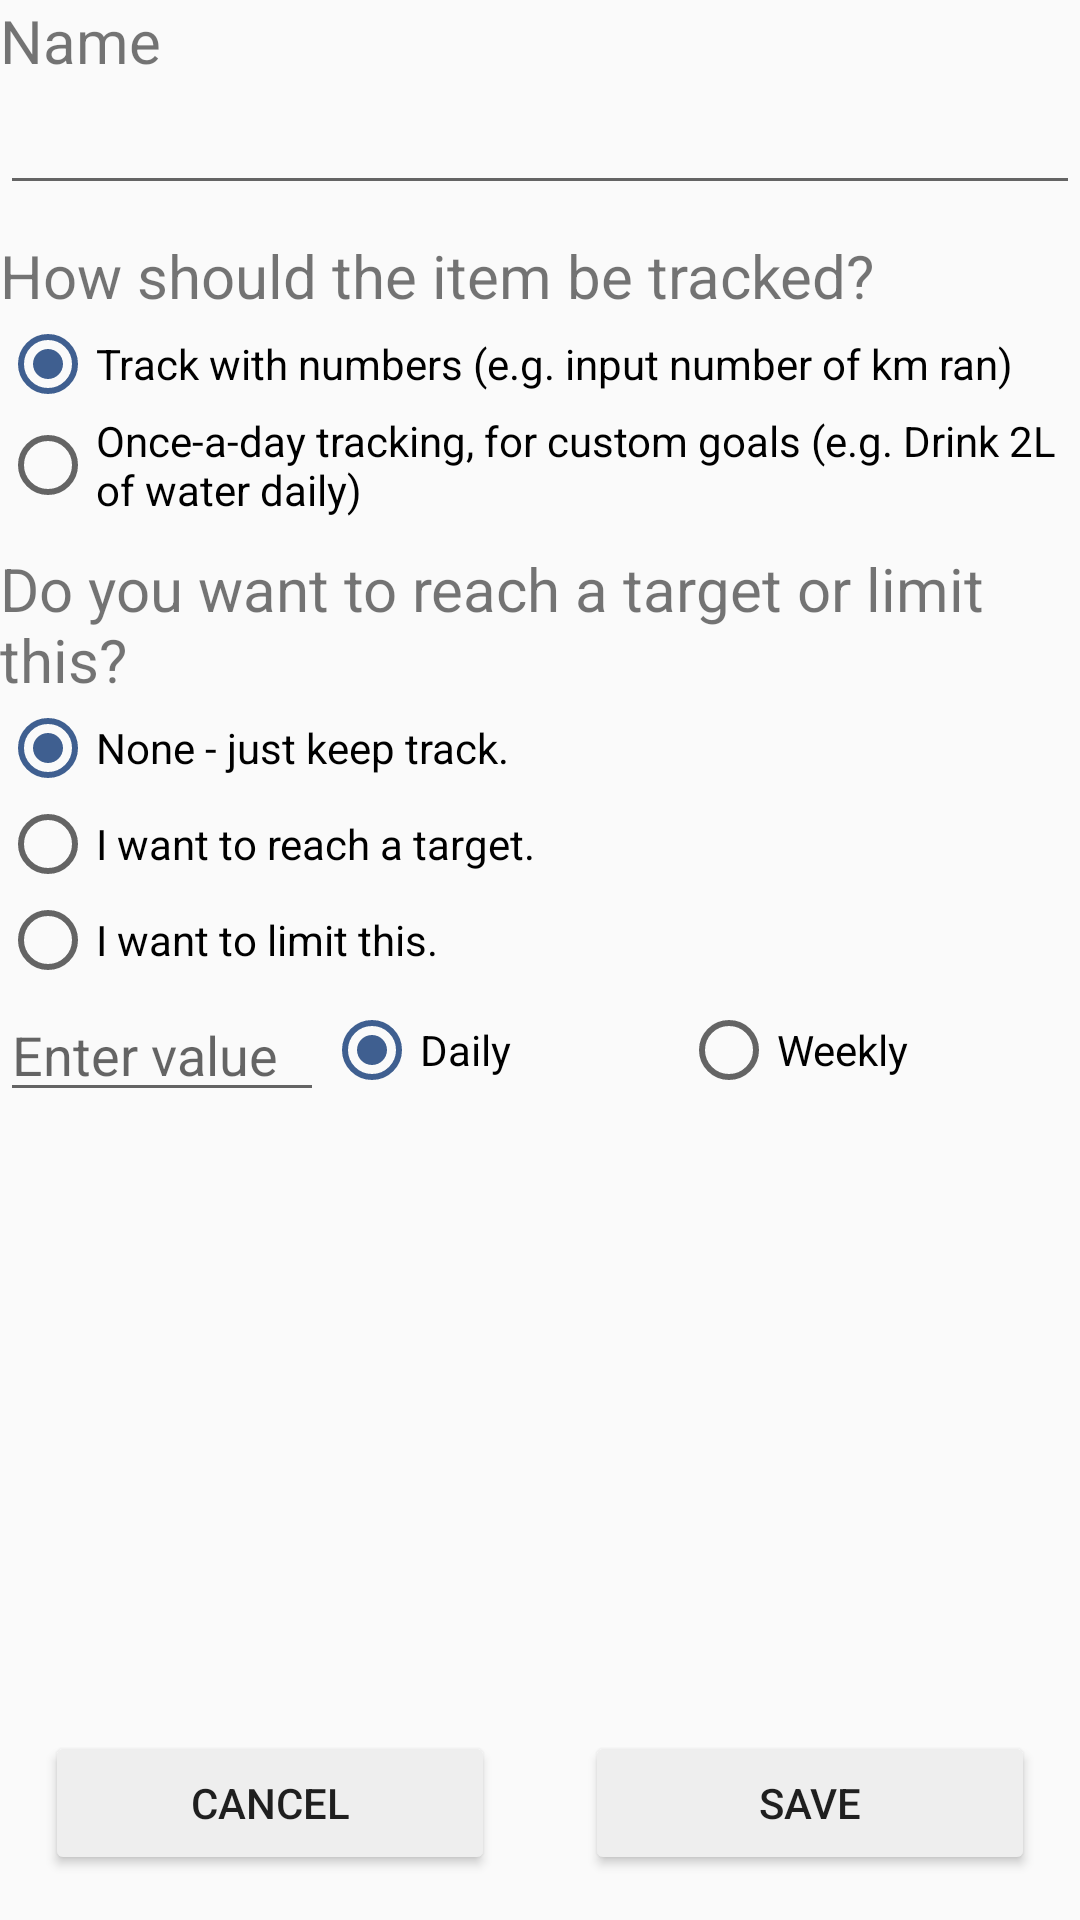

Here is an Android app screen rendered from its layout file. Give the layout XML and the strings, colors and styles it references.
<!-- AndroidManifest.xml: application theme AppTheme -->
<!-- res/layout/activity_edit_item_content.xml -->
<?xml version="1.0" encoding="utf-8"?>
<androidx.constraintlayout.widget.ConstraintLayout xmlns:android="http://schemas.android.com/apk/res/android"
    android:layout_width="match_parent"
    xmlns:app="http://schemas.android.com/apk/res-auto"
    xmlns:tools="http://schemas.android.com/tools"
    android:id="@+id/layout_new_item_activity"
    android:layout_height="match_parent"
    android:layout_margin="10dp"
    app:layout_behavior="@string/appbar_scrolling_view_behavior"
    tools:context=".activities.EditItemActivity.EditItemActivity"
    tools:showIn="@layout/activity_edit_item">

    <TextView
        android:id="@+id/tv_new_item_name"
        android:layout_width="wrap_content"
        android:layout_height="wrap_content"
        app:layout_constraintStart_toStartOf="parent"
        app:layout_constraintTop_toTopOf="parent"
        android:textSize="20dp"
        android:text="Name"
        android:maxLength="256"/>

    <EditText
        android:id="@+id/et_edit_item_name"
        android:layout_width="match_parent"
        android:layout_height="wrap_content"
        app:layout_constraintStart_toStartOf="parent"
        app:layout_constraintTop_toBottomOf="@id/tv_new_item_name"
        android:inputType="text"/>

    <TextView
        android:id="@+id/tv_how_to_keep_track"
        android:layout_width="wrap_content"
        android:layout_height="wrap_content"
        app:layout_constraintStart_toStartOf="parent"
        app:layout_constraintTop_toBottomOf="@+id/et_edit_item_name"
        android:paddingTop="10dp"
        android:text="How should the item be tracked?"
        android:textSize="20dp"/>

    <RadioGroup
        android:id="@+id/rg_tracking_type"
        android:layout_width="match_parent"
        android:layout_height="wrap_content"
        app:layout_constraintStart_toStartOf="parent"
        app:layout_constraintTop_toBottomOf="@id/tv_how_to_keep_track"
        android:orientation="vertical"
        android:checkedButton="@id/rb_input_numbers_option">

        <RadioButton
            android:id="@+id/rb_input_numbers_option"
            android:layout_width="wrap_content"
            android:layout_height="wrap_content"
            android:text="Track with numbers (e.g. input number of km ran)"
            android:layout_weight="1" />

        <RadioButton
            android:id="@+id/rb_daily_tracking_option"
            android:layout_width="wrap_content"
            android:layout_height="wrap_content"
            android:layout_weight="1"
            android:text="Once-a-day tracking, for custom goals (e.g. Drink 2L of water daily)" />
    </RadioGroup>

    <TextView
        android:id="@+id/tv_goal_question"
        android:layout_width="wrap_content"
        android:layout_height="wrap_content"
        app:layout_constraintStart_toStartOf="parent"
        app:layout_constraintTop_toBottomOf="@+id/rg_tracking_type"
        android:paddingTop="10dp"
        android:textSize="20dp"
        android:text="Do you want to reach a target or limit this?"/>

    <RadioGroup
        android:id="@+id/rg_goal_type"
        android:layout_width="match_parent"
        android:layout_height="wrap_content"
        app:layout_constraintStart_toStartOf="parent"
        app:layout_constraintTop_toBottomOf="@id/tv_goal_question"
        android:orientation="vertical"
        android:checkedButton="@id/rb_goal_type_none">

        <RadioButton
            android:id="@+id/rb_goal_type_none"
            android:layout_width="wrap_content"
            android:layout_height="wrap_content"
            android:layout_weight="1"
            android:text="None - just keep track." />

        <RadioButton
            android:id="@+id/rb_goal_type_target"
            android:layout_width="wrap_content"
            android:layout_height="wrap_content"
            android:layout_weight="1"
            android:text="I want to reach a target."/>

        <RadioButton
            android:id="@+id/rb_goal_type_limit"
            android:layout_width="wrap_content"
            android:layout_height="wrap_content"
            android:layout_weight="1"
            android:text="I want to limit this." />
    </RadioGroup>

    <LinearLayout
        android:id="@+id/layout_goal_value_input"
        android:layout_width="match_parent"
        android:layout_height="wrap_content"
        android:orientation="horizontal"
        app:layout_constraintStart_toStartOf="parent"
        app:layout_constraintTop_toBottomOf="@id/rg_goal_type"
        android:gravity="center_vertical">

        <EditText
            android:id="@+id/et_goal_value_input"
            android:layout_width="wrap_content"
            android:layout_height="wrap_content"
            android:inputType="numberDecimal"
            android:hint="Enter value"
            android:layout_weight="1" />

        <RadioGroup
            android:id="@+id/rg_goal_time_frame"
            android:layout_width="wrap_content"
            android:layout_height="wrap_content"
            android:orientation="horizontal"
            android:layout_weight="10"
            android:checkedButton="@id/rb_goal_daily">

            <RadioButton
                android:id="@+id/rb_goal_daily"
                android:layout_width="wrap_content"
                android:layout_height="wrap_content"
                android:text="Daily"
                android:layout_weight="1"/>

            <RadioButton
                android:id="@+id/rb_goal_weekly"
                android:layout_width="wrap_content"
                android:layout_height="wrap_content"
                android:text="Weekly"
                android:layout_weight="1" />
        </RadioGroup>
    </LinearLayout>

    <Button
        android:id="@+id/btn_cancel_item_edit"
        android:layout_width="0dp"
        android:layout_height="wrap_content"
        app:layout_constraintRight_toLeftOf="@id/guildeline"
        app:layout_constraintLeft_toLeftOf="parent"
        app:layout_constraintBottom_toBottomOf="parent"
        android:layout_margin="15dp"
        android:text="Cancel"
        android:backgroundTint="#EEE"/>

    <androidx.constraintlayout.widget.Guideline
        android:id="@+id/guildeline"
        android:layout_width="wrap_content"
        android:layout_height="match_parent"
        android:orientation="vertical"
        app:layout_constraintGuide_percent="0.5"/>

    <Button
        android:id="@+id/btn_save_item"
        android:layout_width="0dp"
        android:layout_height="wrap_content"
        app:layout_constraintRight_toRightOf="parent"
        app:layout_constraintLeft_toRightOf="@id/guildeline"
        app:layout_constraintBottom_toBottomOf="parent"
        android:layout_margin="15dp"
        android:text="Save"
        android:backgroundTint="#EEE"/>

    <TextView
        android:id="@+id/tv_goal_warning"
        android:layout_width="wrap_content"
        android:layout_height="wrap_content"
        android:text="Warning! When selecting once a day tracking along with a goal, make sure goal value doesn't exceed the number of days in your desired goal time frame!"
        app:layout_constraintStart_toStartOf="parent"
        app:layout_constraintTop_toBottomOf="@+id/layout_goal_value_input"
        android:visibility="gone"/>

</androidx.constraintlayout.widget.ConstraintLayout>
<!-- res/layout/activity_edit_item.xml (included above) -->
<?xml version="1.0" encoding="utf-8"?>
<androidx.coordinatorlayout.widget.CoordinatorLayout xmlns:android="http://schemas.android.com/apk/res/android"
    xmlns:app="http://schemas.android.com/apk/res-auto"
    xmlns:tools="http://schemas.android.com/tools"
    android:layout_width="match_parent"
    android:layout_height="match_parent"
    tools:context=".activities.EditItemActivity.EditItemActivity">

    <com.google.android.material.appbar.AppBarLayout
        android:layout_width="match_parent"
        android:layout_height="wrap_content"
        android:theme="@style/AppTheme.AppBarOverlay">

        <androidx.appcompat.widget.Toolbar
            android:id="@+id/toolbar"
            android:layout_width="match_parent"
            android:layout_height="?attr/actionBarSize"
            android:background="?attr/colorPrimary"
            app:popupTheme="@style/AppTheme.PopupOverlay" />

    </com.google.android.material.appbar.AppBarLayout>

    <include
        android:id="@+id/activity_edit_item_content"
        layout="@layout/activity_edit_item_content" />

</androidx.coordinatorlayout.widget.CoordinatorLayout>
<!-- resources referenced by this layout -->
<resources>
  <style name="AppTheme.AppBarOverlay" parent="ThemeOverlay.AppCompat.Light" />
  <style name="AppTheme.PopupOverlay" parent="ThemeOverlay.AppCompat.Light" />
  <style name="AppTheme" parent="Theme.AppCompat.Light.DarkActionBar">
          
          <item name="colorPrimary">@color/colorPrimary</item>
          <item name="colorPrimaryDark">@color/colorPrimaryDark</item>
          <item name="colorAccent">@color/colorAccent</item>
          <item name="android:windowLightStatusBar">true</item>
          <item name="android:statusBarColor">@android:color/white</item>
          <item name="titleTextColor">@android:color/white</item>
          <item name="subtitleTextColor">@android:color/white</item>
  
      </style>
  <color name="colorPrimary">@color/green</color>
  <color name="colorPrimaryDark">@color/colorBlue</color>
  <color name="colorAccent">@color/colorSecondary</color>
  <color name="green">#448438</color>
  <color name="colorBlue">#042f66</color>
  <color name="colorSecondary">@color/colorLightBlue</color>
  <color name="colorLightBlue">#3f5f90</color>
</resources>
